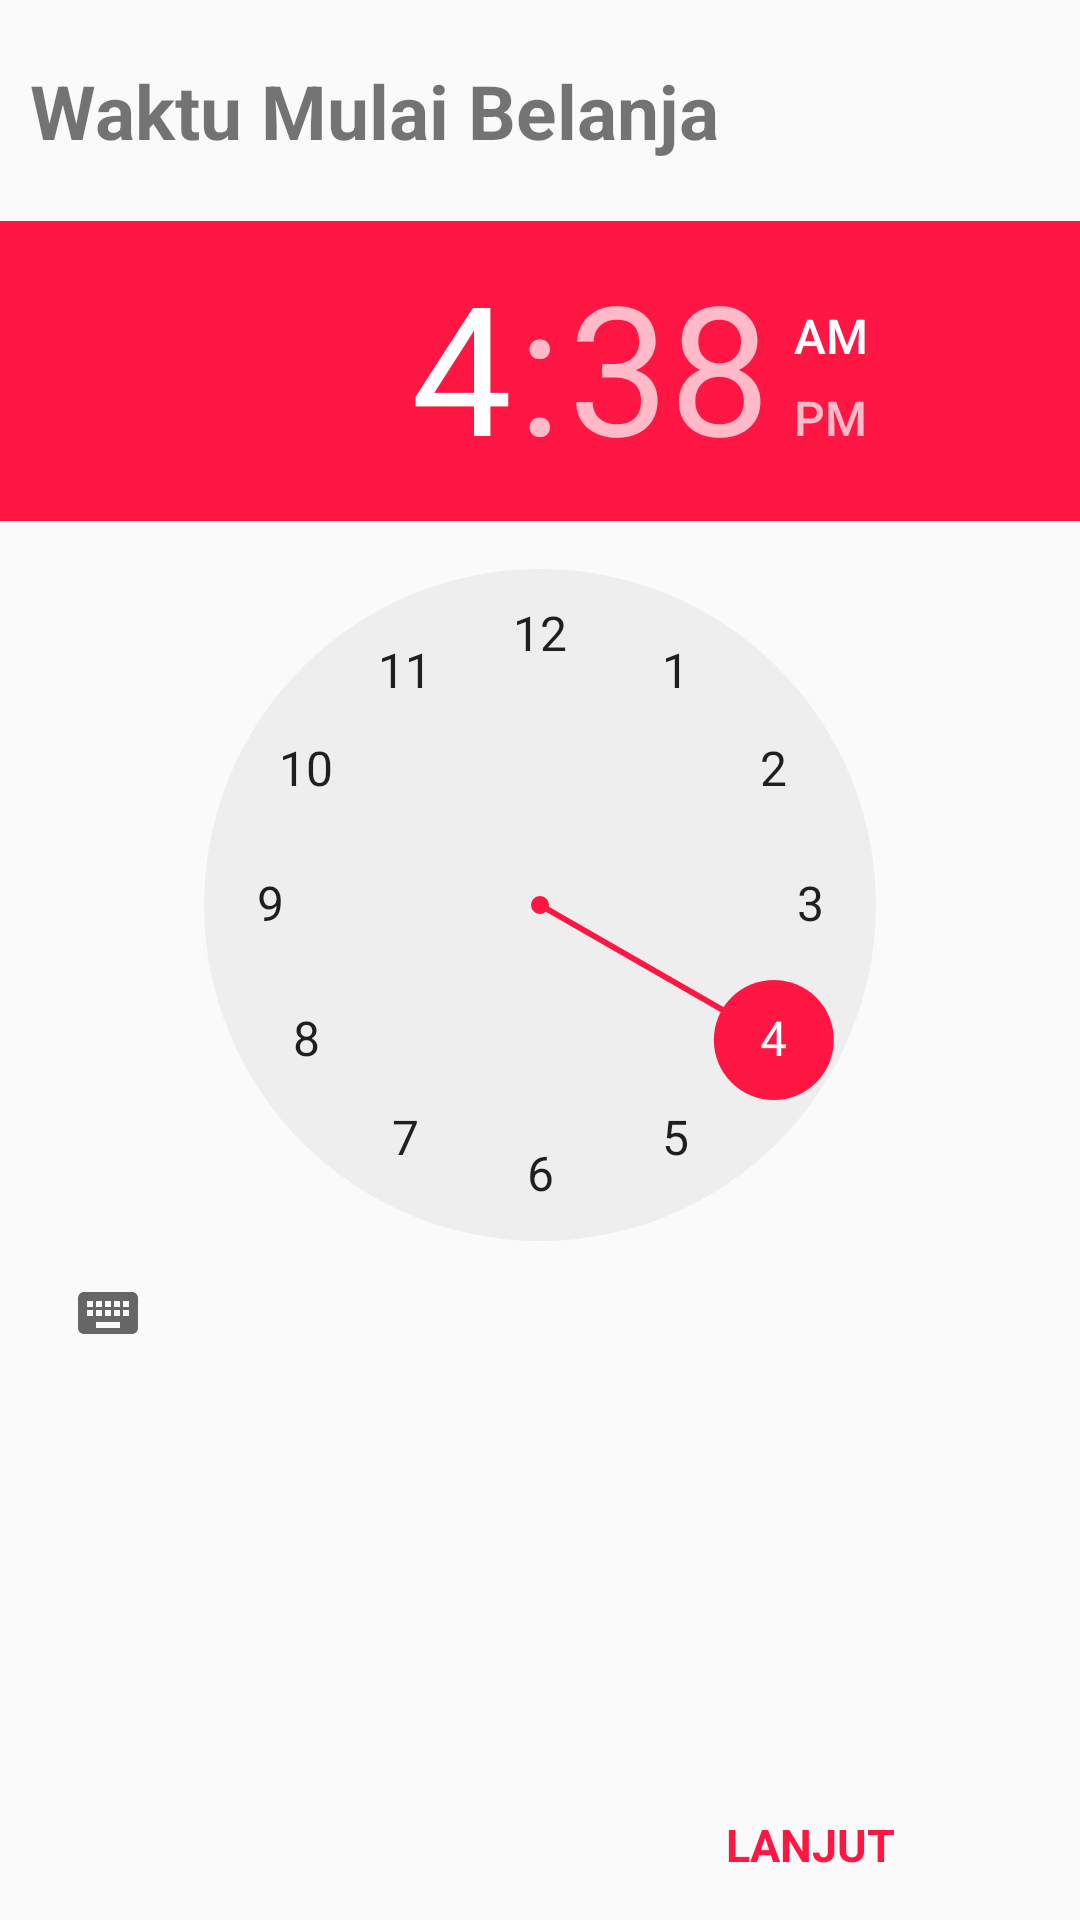

Reconstruct the res/layout file that produces this screen, plus the resources it refers to.
<!-- AndroidManifest.xml: application theme AppTheme -->
<!-- res/layout/fragment_buka.xml -->
<FrameLayout xmlns:android="http://schemas.android.com/apk/res/android"
    xmlns:tools="http://schemas.android.com/tools"
    android:layout_width="match_parent"
    android:layout_height="match_parent"
    tools:context="com.wahyuade.kuisioner.pembeli.waktu_pembelian.BukaFragment">

    
    <LinearLayout
        android:layout_width="match_parent"
        android:orientation="vertical"
        android:layout_height="match_parent">
        <LinearLayout
            android:layout_width="match_parent"
            android:orientation="vertical"
            android:layout_weight="1"
            android:layout_height="match_parent">

            <TextView
                android:layout_width="wrap_content"
                android:layout_height="wrap_content"
                android:textSize="25dp"
                android:paddingTop="20dp"
                android:paddingLeft="10dp"
                android:paddingBottom="20dp"
                android:textStyle="bold"
                android:text="Waktu Mulai Belanja"
                />
            <TimePicker
                android:layout_width="wrap_content"
                android:id="@+id/waktu_buka"
                android:layout_height="wrap_content">

            </TimePicker>
        </LinearLayout>
        <LinearLayout
            android:layout_width="match_parent"
            android:layout_weight="1"
            android:layout_height="100dp">

            <TextView
                android:background="?android:selectableItemBackground"
                android:layout_width="match_parent"
                android:layout_height="match_parent"
                android:layout_weight="1"
                android:gravity="center"
                android:text=""
                android:textColor="@color/colorAccent"
                android:textStyle="bold"
                android:textSize="15dp" />

            <TextView
                android:id="@+id/next"
                android:background="?android:selectableItemBackground"
                android:layout_width="match_parent"
                android:layout_height="match_parent"
                android:layout_weight="1"
                android:gravity="center"
                android:textStyle="bold"
                android:textColor="@color/colorAccent"
                android:text="LANJUT"
                android:textSize="15dp" />
        </LinearLayout>
    </LinearLayout>
</FrameLayout>
<!-- resources referenced by this layout -->
<resources>
  <color name="colorAccent">@color/merah</color>
  <style name="AppTheme" parent="Base.Theme.AppCompat.Light">
          <item name="colorAccent">@color/colorAccent</item>
      </style>
  <color name="merah">#FF1744</color>
</resources>
